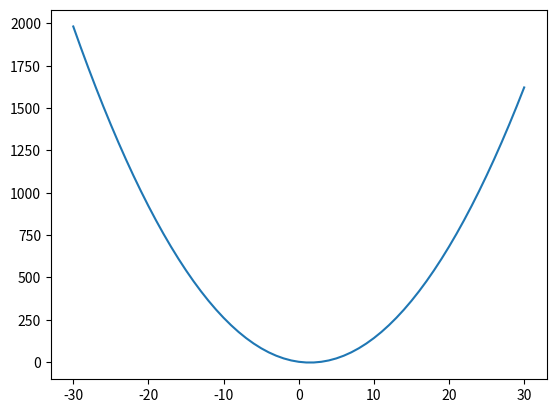

The matplotlib source for this figure:
import matplotlib.pyplot as plt
import numpy as np

a = np.array([2, -6, 2])  # y=2*(x-1.5)^2-2.5 [2, -6, 2]
f = np.poly1d(a)
dp = f.deriv()

x0 = -5
x1 = 5
threshold = 0.001


def golden_search(f, x0, x1, threshold):
    e = (-1+5**0.5)/2
    x2 = x0+(x1-x0)/(1+e)
    x3 = x0+(x2-x0)/(1+e)
    n = 1
    while abs(x0-x1) > threshold:
        if f(x2) < f(x3):
            x0 = x3
            x3 = x2
            x2 = x1-(x1-x3)/(1+e)
        else:
            x1 = x2
            x2 = x3
            x3 = x0+(x2-x0)/(1+e)
    x = (x1+x0)/2
    y = f(x)
    return x, y


x, y = golden_search(f, x0, x1, threshold)
print(x, y)

plt.plot(np.linspace(-30, 30, 61), f(np.linspace(-30, 30, 61)))
plt.show()
